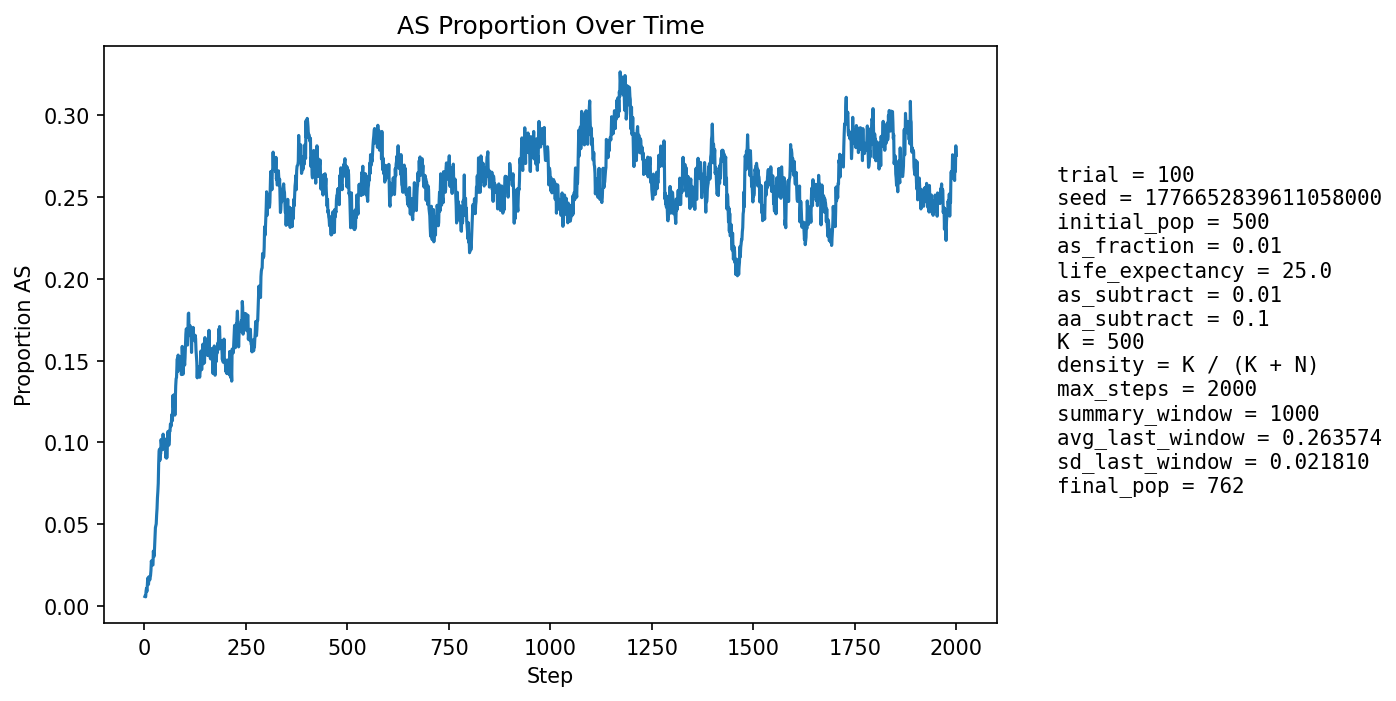

The file beside this chart, header and first rows:
step, population_size, births, newborn_AA, newborn_AS, newborn_SS, prop_newborn_AA, prop_newborn_AS, prop_newborn_SS, prop_repro_AA, prop_repro_AS, prop_AS_population
1, 525, 126, 126, 0, 0, 1.0, 0.0, 0.0, 1.0, 0.0, 0.005714
2, 535, 123, 123, 0, 0, 1.0, 0.0, 0.0, 1.0, 0.0, 0.005607
3, 544, 123, 123, 0, 0, 1.0, 0.0, 0.0, 1.0, 0.0, 0.005515
4, 551, 122, 120, 2, 0, 0.9836, 0.01639, 0.0, 0.9882, 0.01176, 0.009074
5, 562, 126, 124, 2, 0, 0.9841, 0.01587, 0.0, 0.9886, 0.01136, 0.01068
6, 571, 127, 127, 0, 0, 1.0, 0.0, 0.0, 0.9889, 0.01111, 0.008757
7, 579, 128, 126, 2, 0, 0.9844, 0.01562, 0.0, 0.9891, 0.01091, 0.01209
8, 590, 130, 126, 4, 0, 0.9692, 0.03077, 0.0, 0.9857, 0.01429, 0.01695
9, 601, 132, 132, 0, 0, 1.0, 0.0, 0.0, 0.9826, 0.01736, 0.01331
10, 610, 134, 134, 0, 0, 1.0, 0.0, 0.0, 0.9831, 0.01695, 0.01311
11, 618, 136, 132, 4, 0, 0.9706, 0.02941, 0.0, 0.9801, 0.01993, 0.0178
12, 626, 137, 135, 2, 0, 0.9854, 0.0146, 0.0, 0.9837, 0.01634, 0.01757
13, 632, 137, 136, 1, 0, 0.9927, 0.007299, 0.0, 0.9838, 0.01623, 0.01582
14, 638, 137, 136, 1, 0, 0.9927, 0.007299, 0.0, 0.9839, 0.01608, 0.01724
15, 644, 138, 137, 1, 0, 0.9928, 0.007246, 0.0, 0.9778, 0.02222, 0.01863
16, 649, 139, 136, 3, 0, 0.9784, 0.02158, 0.0, 0.9781, 0.02194, 0.02157
17, 655, 140, 135, 5, 0, 0.9643, 0.03571, 0.0, 0.9783, 0.02174, 0.02748
18, 663, 141, 140, 1, 0, 0.9929, 0.007092, 0.0, 0.9755, 0.02454, 0.02564
19, 670, 142, 142, 0, 0, 1.0, 0.0, 0.0, 0.9758, 0.02424, 0.02537
20, 674, 142, 141, 1, 0, 0.993, 0.007042, 0.0, 0.976, 0.02402, 0.02522
21, 680, 144, 142, 2, 0, 0.9861, 0.01389, 0.0, 0.9674, 0.03264, 0.025
22, 686, 144, 137, 7, 0, 0.9514, 0.04861, 0.0, 0.9647, 0.03529, 0.03353
23, 691, 144, 142, 2, 0, 0.9861, 0.01389, 0.0, 0.9708, 0.02924, 0.03039
24, 694, 145, 141, 3, 1, 0.9724, 0.02069, 0.006897, 0.971, 0.02899, 0.03026
25, 701, 146, 141, 5, 0, 0.9658, 0.03425, 0.0, 0.9713, 0.02874, 0.03566
26, 708, 147, 141, 6, 0, 0.9592, 0.04082, 0.0, 0.9631, 0.03693, 0.04096
27, 711, 147, 137, 9, 1, 0.932, 0.06122, 0.006803, 0.9633, 0.03672, 0.04782
28, 715, 147, 140, 7, 0, 0.9524, 0.04762, 0.0, 0.9636, 0.03641, 0.04895
29, 718, 148, 142, 6, 0, 0.9595, 0.04054, 0.0, 0.9638, 0.03621, 0.05014
30, 719, 148, 139, 9, 0, 0.9392, 0.06081, 0.0, 0.9584, 0.04155, 0.05563
31, 723, 149, 140, 9, 0, 0.9396, 0.0604, 0.0, 0.9451, 0.05495, 0.05947
32, 727, 150, 140, 10, 0, 0.9333, 0.06667, 0.0, 0.9399, 0.06011, 0.06602
33, 730, 150, 140, 10, 0, 0.9333, 0.06667, 0.0, 0.9348, 0.06522, 0.06986
34, 734, 150, 141, 9, 0, 0.94, 0.06, 0.0, 0.9322, 0.06775, 0.07493
35, 738, 151, 136, 14, 1, 0.9007, 0.09272, 0.006623, 0.922, 0.07796, 0.08672
36, 741, 151, 135, 16, 0, 0.894, 0.106, 0.0, 0.912, 0.088, 0.09447
37, 741, 151, 136, 15, 0, 0.9007, 0.09934, 0.0, 0.9096, 0.09043, 0.09582
38, 742, 151, 144, 7, 0, 0.9536, 0.04636, 0.0, 0.9122, 0.08777, 0.08895
39, 742, 151, 139, 12, 0, 0.9205, 0.07947, 0.0, 0.9069, 0.09309, 0.09299
40, 742, 152, 140, 12, 0, 0.9211, 0.07895, 0.0, 0.8992, 0.1008, 0.09299
41, 737, 151, 129, 19, 3, 0.8543, 0.1258, 0.01987, 0.8963, 0.1037, 0.1018
42, 737, 151, 136, 14, 1, 0.9007, 0.09272, 0.006623, 0.9037, 0.09626, 0.09905
43, 736, 151, 139, 12, 0, 0.9205, 0.07947, 0.0, 0.9062, 0.09383, 0.09783
44, 735, 150, 137, 13, 0, 0.9133, 0.08667, 0.0, 0.9059, 0.09409, 0.09932
45, 733, 150, 139, 11, 0, 0.9267, 0.07333, 0.0, 0.8949, 0.1051, 0.0955
46, 733, 150, 131, 19, 0, 0.8733, 0.1267, 0.0, 0.8943, 0.1057, 0.105
47, 734, 150, 140, 9, 1, 0.9333, 0.06, 0.006667, 0.8949, 0.1051, 0.09809
48, 732, 150, 136, 12, 2, 0.9067, 0.08, 0.01333, 0.8949, 0.1051, 0.09836
49, 733, 151, 134, 16, 1, 0.8874, 0.106, 0.006623, 0.8978, 0.1022, 0.1023
50, 731, 150, 138, 12, 0, 0.92, 0.08, 0.0, 0.8922, 0.1078, 0.0985
51, 729, 150, 137, 13, 0, 0.9133, 0.08667, 0.0, 0.897, 0.103, 0.09877
52, 729, 149, 138, 11, 0, 0.9262, 0.07383, 0.0, 0.8989, 0.1011, 0.09739
53, 729, 151, 142, 9, 0, 0.9404, 0.0596, 0.0, 0.8919, 0.1081, 0.09053
54, 730, 150, 136, 14, 0, 0.9067, 0.09333, 0.0, 0.897, 0.103, 0.09452
55, 730, 150, 140, 9, 1, 0.9333, 0.06, 0.006667, 0.8995, 0.1005, 0.09041
56, 727, 150, 134, 15, 1, 0.8933, 0.1, 0.006667, 0.8995, 0.1005, 0.09354
57, 729, 149, 129, 20, 0, 0.8658, 0.1342, 0.0, 0.9071, 0.0929, 0.1043
58, 731, 150, 133, 17, 0, 0.8867, 0.1133, 0.0, 0.9051, 0.09485, 0.1067
59, 732, 150, 136, 13, 1, 0.9067, 0.08667, 0.006667, 0.9051, 0.09485, 0.1052
60, 733, 150, 142, 8, 0, 0.9467, 0.05333, 0.0, 0.9, 0.1, 0.09823
... 1,940 more rows
